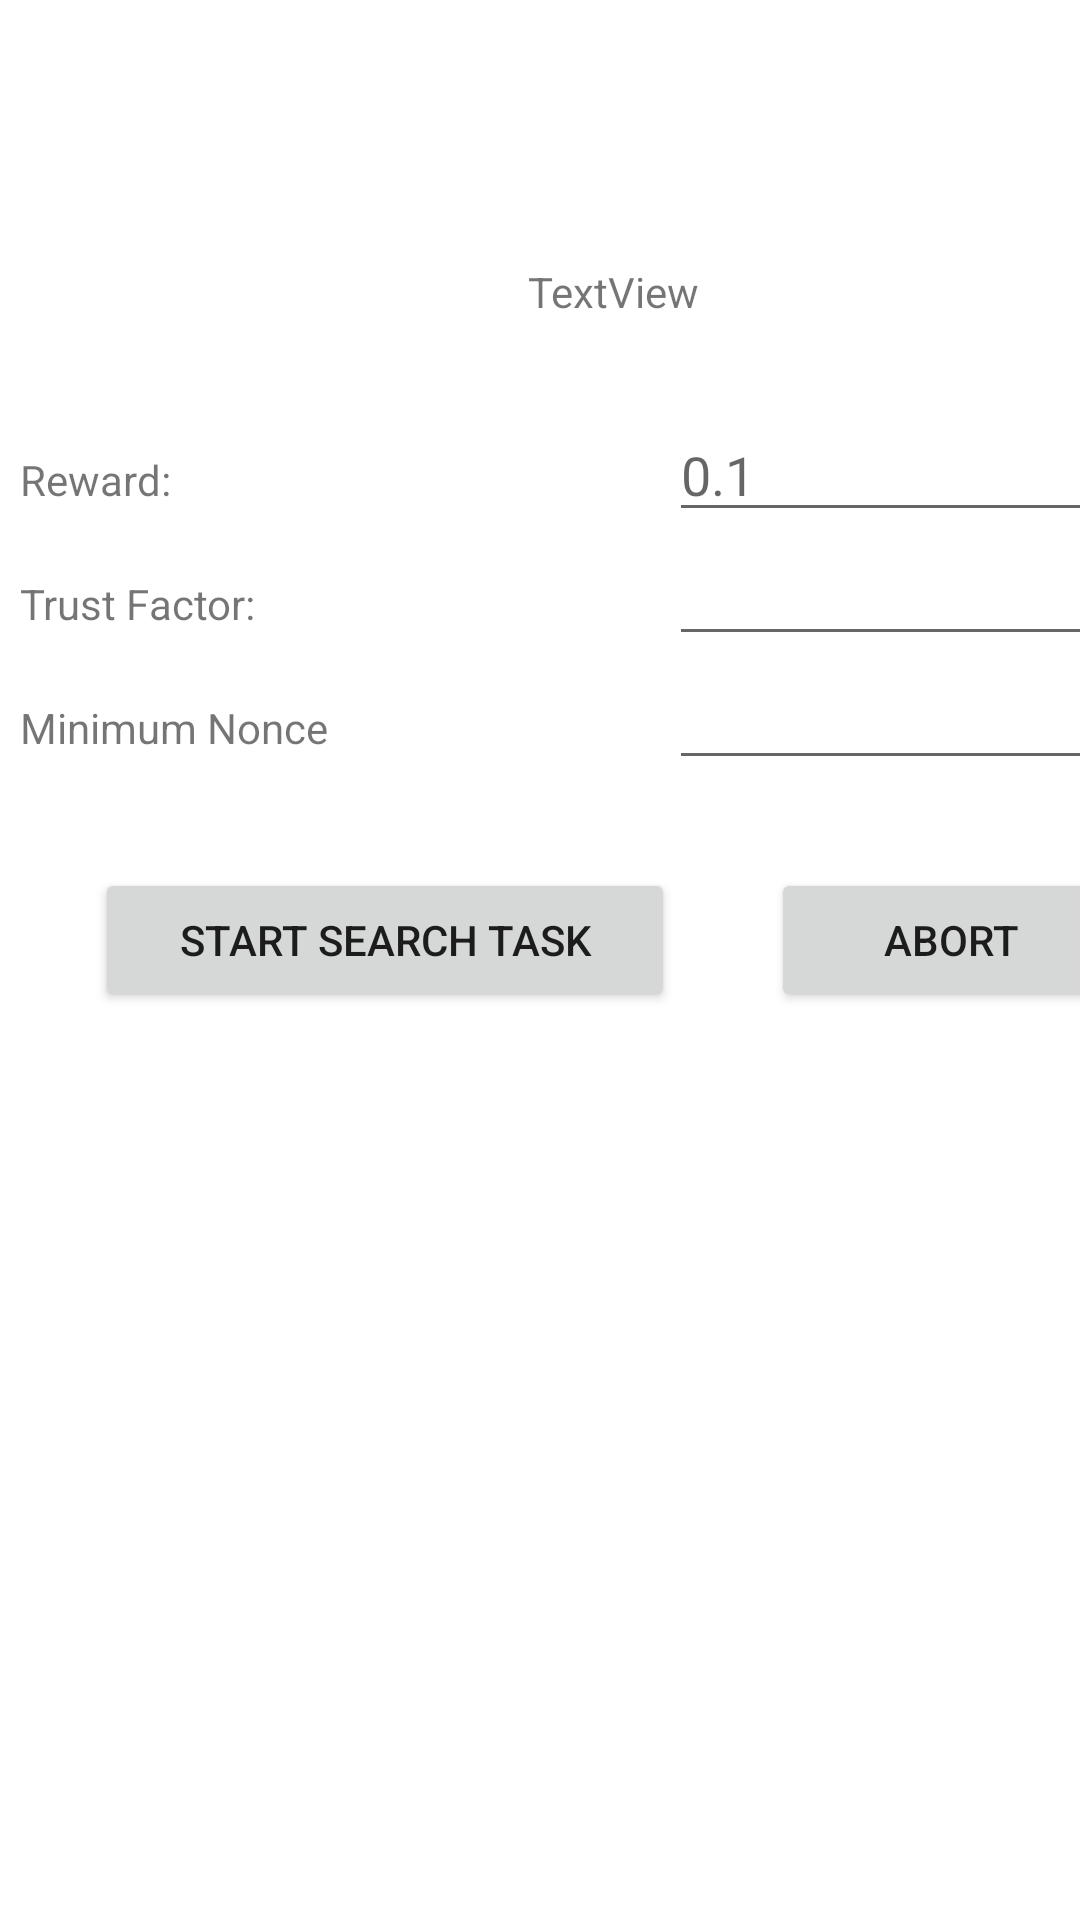

This screen was rendered from an Android layout file. Write that file and the resources it references.
<!-- AndroidManifest.xml: application theme Theme.SMTT -->
<!-- res/layout/activity_start_search_task.xml -->
<?xml version="1.0" encoding="utf-8"?>
<androidx.constraintlayout.widget.ConstraintLayout xmlns:android="http://schemas.android.com/apk/res/android"
    xmlns:app="http://schemas.android.com/apk/res-auto"
    xmlns:tools="http://schemas.android.com/tools"
    android:layout_width="match_parent"
    android:layout_height="match_parent"
    tools:context=".StartSearchTaskActivity">

    <LinearLayout
        android:layout_width="409dp"
        android:layout_height="729dp"
        android:orientation="vertical"
        tools:layout_editor_absoluteX="1dp"
        tools:layout_editor_absoluteY="1dp">

        <Space
            android:layout_width="match_parent"
            android:layout_height="15mm" />

        <TextView
            android:id="@+id/txtStartSearchTitle"
            android:layout_width="match_parent"
            android:layout_height="wrap_content"
            android:gravity="center"
            android:text="TextView" />

        <Space
            android:layout_width="match_parent"
            android:layout_height="5mm" />

        <LinearLayout
            android:layout_width="match_parent"
            android:layout_height="wrap_content"
            android:orientation="horizontal">

            <TextView
                android:id="@+id/textView2"
                android:layout_width="0dp"
                android:layout_height="wrap_content"
                android:layout_weight="0.6"
                android:text="  Reward:" />

            <EditText
                android:id="@+id/inputReward"
                android:layout_width="0dp"
                android:layout_height="wrap_content"
                android:layout_weight="0.4"
                android:ems="10"
                android:hint="0.1"
                android:inputType="numberDecimal" />

            <TextView
                android:id="@+id/textView4"
                android:layout_width="0dp"
                android:layout_height="wrap_content"
                android:layout_weight="0.1"
                android:text="ETH" />

        </LinearLayout>

        <LinearLayout
            android:layout_width="match_parent"
            android:layout_height="wrap_content"
            android:orientation="horizontal">

            <TextView
                android:id="@+id/textView3"
                android:layout_width="0dp"
                android:layout_height="wrap_content"
                android:layout_weight="0.6"
                android:text="  Trust Factor:" />

            <EditText
                android:id="@+id/inputTrustFactor"
                android:layout_width="0dp"
                android:layout_height="wrap_content"
                android:layout_weight="0.4"
                android:ems="10"
                android:inputType="numberDecimal" />

            <Space
                android:layout_width="0dp"
                android:layout_height="wrap_content"
                android:layout_weight="0.1" />

        </LinearLayout>

        <LinearLayout
            android:layout_width="match_parent"
            android:layout_height="wrap_content"
            android:orientation="horizontal">

            <TextView
                android:id="@+id/textView"
                android:layout_width="0dp"
                android:layout_height="wrap_content"
                android:layout_weight="0.6"
                android:text="  Minimum Nonce" />

            <EditText
                android:id="@+id/edtMinNonce"
                android:layout_width="0dp"
                android:layout_height="wrap_content"
                android:layout_weight="0.4"
                android:ems="10"
                android:inputType="number" />

            <Space
                android:layout_width="0dp"
                android:layout_height="wrap_content"
                android:layout_weight="0.1" />
        </LinearLayout>

        <Space
            android:layout_width="match_parent"
            android:layout_height="5mm" />

        <LinearLayout
            android:layout_width="match_parent"
            android:layout_height="match_parent"
            android:orientation="horizontal">

            <Space
                android:layout_width="wrap_content"
                android:layout_height="wrap_content"
                android:layout_weight="1" />

            <Button
                android:id="@+id/btnStartSearchTask"
                android:layout_width="wrap_content"
                android:layout_height="wrap_content"
                android:layout_weight="1"
                android:text="Start Search Task" />

            <Space
                android:layout_width="wrap_content"
                android:layout_height="wrap_content"
                android:layout_weight="1" />

            <Button
                android:id="@+id/btnAbortSearchTaskCreate"
                android:layout_width="wrap_content"
                android:layout_height="wrap_content"
                android:layout_weight="1"
                android:text="Abort" />

            <Space
                android:layout_width="wrap_content"
                android:layout_height="wrap_content"
                android:layout_weight="1" />
        </LinearLayout>
    </LinearLayout>
</androidx.constraintlayout.widget.ConstraintLayout>
<!-- resources referenced by this layout -->
<resources>
  <style name="Theme.SMTT" parent="Theme.MaterialComponents.DayNight.DarkActionBar">
          
          <item name="colorPrimary">@color/purple_500</item>
          <item name="colorPrimaryVariant">@color/purple_700</item>
          <item name="colorOnPrimary">@color/white</item>
          
          <item name="colorSecondary">@color/teal_200</item>
          <item name="colorSecondaryVariant">@color/teal_700</item>
          <item name="colorOnSecondary">@color/black</item>
          
          <item name="android:statusBarColor" tools:targetApi="l">?attr/colorPrimaryVariant</item>
          
      </style>
  <color name="purple_500">#ff5a5c3d</color>
  <color name="purple_700">#ff797b5a</color>
  <color name="white">#FFFFFFFF</color>
  <color name="teal_200">#ff343433</color>
  <color name="teal_700">#ffc8c8c8</color>
  <color name="black">#FF000000</color>
</resources>
